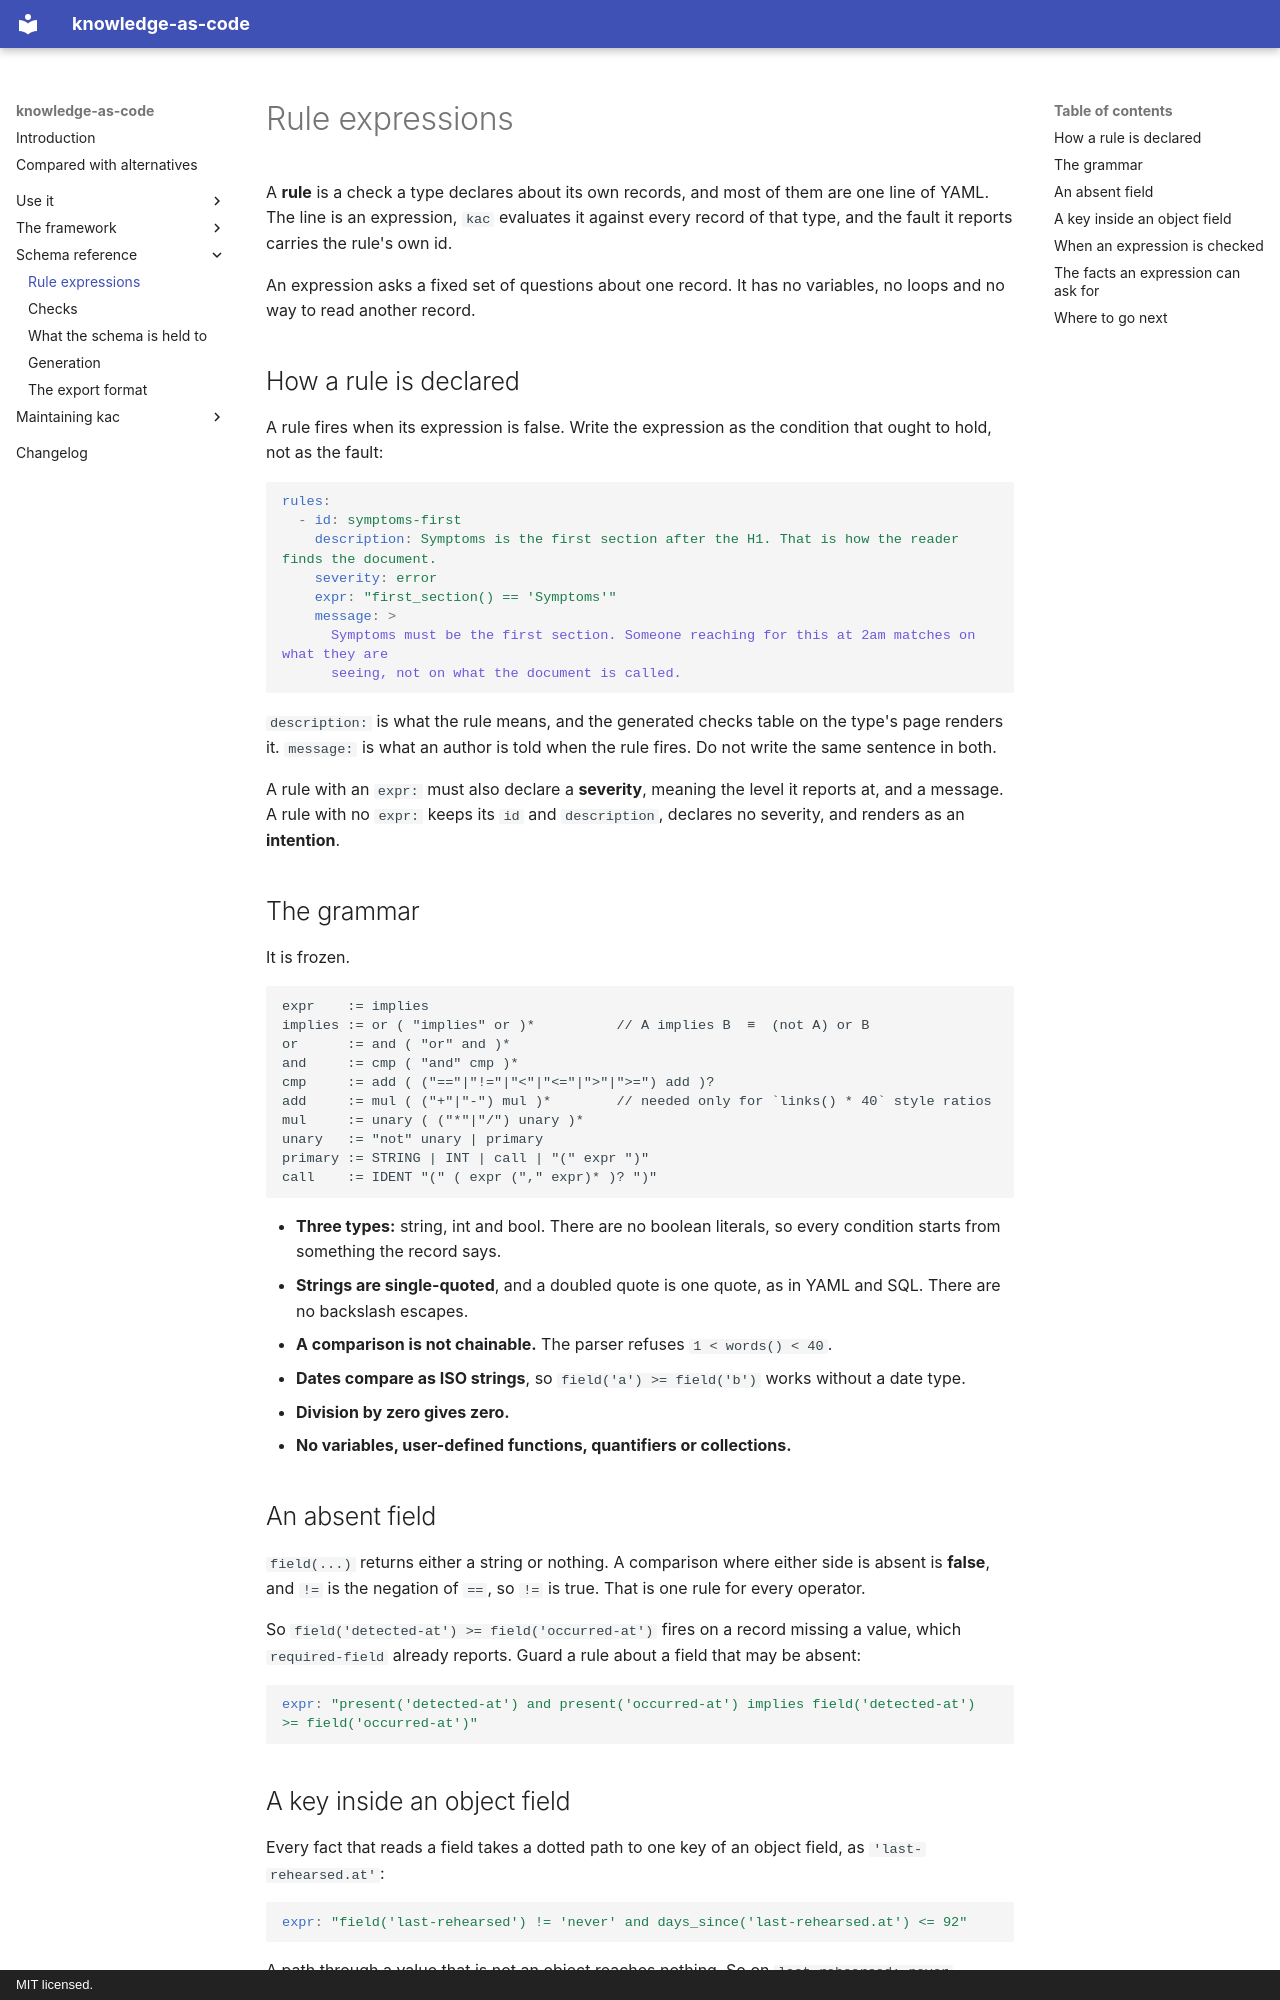

repository: paul80nd/knowledge-as-code · page: reference/expressions/index.html · generator: mkdocs · copyright: MIT licensed.

# Rule expressions

A **rule** is a check a type declares about its own records, and most of them are one line of YAML. The line is an
expression, `kac` evaluates it against every record of that type, and the fault it reports carries the rule's own id.

An expression asks a fixed set of questions about one record. It has no variables, no loops and no way to read another
record.

## How a rule is declared

A rule fires when its expression is false. Write the expression as the condition that ought to hold, not as the fault:

```yaml
rules:
  - id: symptoms-first
    description: Symptoms is the first section after the H1. That is how the reader finds the document.
    severity: error
    expr: "first_section() == 'Symptoms'"
    message: >
      Symptoms must be the first section. Someone reaching for this at 2am matches on what they are
      seeing, not on what the document is called.
```

`description:` is what the rule means, and the generated checks table on the type's page renders it. `message:` is what
an author is told when the rule fires. Do not write the same sentence in both.

A rule with an `expr:` must also declare a **severity**, meaning the level it reports at, and a message. A rule with no
`expr:` keeps its `id` and `description`, declares no severity, and renders as an **intention**.

## The grammar

It is frozen.

```
expr    := implies
implies := or ( "implies" or )*          // A implies B  ≡  (not A) or B
or      := and ( "or" and )*
and     := cmp ( "and" cmp )*
cmp     := add ( ("=="|"!="|"<"|"<="|">"|">=") add )?
add     := mul ( ("+"|"-") mul )*        // needed only for `links() * 40` style ratios
mul     := unary ( ("*"|"/") unary )*
unary   := "not" unary | primary
primary := STRING | INT | call | "(" expr ")"
call    := IDENT "(" ( expr ("," expr)* )? ")"
```

* **Three types:** string, int and bool. There are no boolean literals, so every condition starts from something the
  record says.
* **Strings are single-quoted**, and a doubled quote is one quote, as in YAML and SQL. There are no backslash escapes.
* **A comparison is not chainable.** The parser refuses `1 < words() < 40`.
* **Dates compare as ISO strings**, so `field('a') >= field('b')` works without a date type.
* **Division by zero gives zero.**
* **No variables, user-defined functions, quantifiers or collections.**

## An absent field

`field(...)` returns either a string or nothing. A comparison where either side is absent is **false**, and `!=` is the
negation of `==`, so `!=` is true. That is one rule for every operator.

So `field('detected-at') >= field('occurred-at')` fires on a record missing a value, which `required-field` already
reports. Guard a rule about a field that may be absent:

```yaml
expr: "present('detected-at') and present('occurred-at') implies field('detected-at') >= field('occurred-at')"
```

## A key inside an object field

Every fact that reads a field takes a dotted path to one key of an object field, as `'last-rehearsed.at'`:

```yaml
expr: "field('last-rehearsed') != 'never' and days_since('last-rehearsed.at') <= 92"
```

A path through a value that is not an object reaches nothing. So on `last-rehearsed: never`,
`present('last-rehearsed.at')` is false and `field('last-rehearsed')` is `'never'`. On an object,
`field('last-rehearsed')` is absent, because the object is not a scalar.

## When an expression is checked

`kac` parses and type-checks each expression before it opens a single record, and anything wrong stops the load and
names the rule. That covers a syntax error, an unknown fact, the wrong number of arguments and a number too large to
hold. It also covers a comparison between a number and text, arithmetic on text, and a whole expression that is not a
yes/no question, such as `words() == 'three'`.
